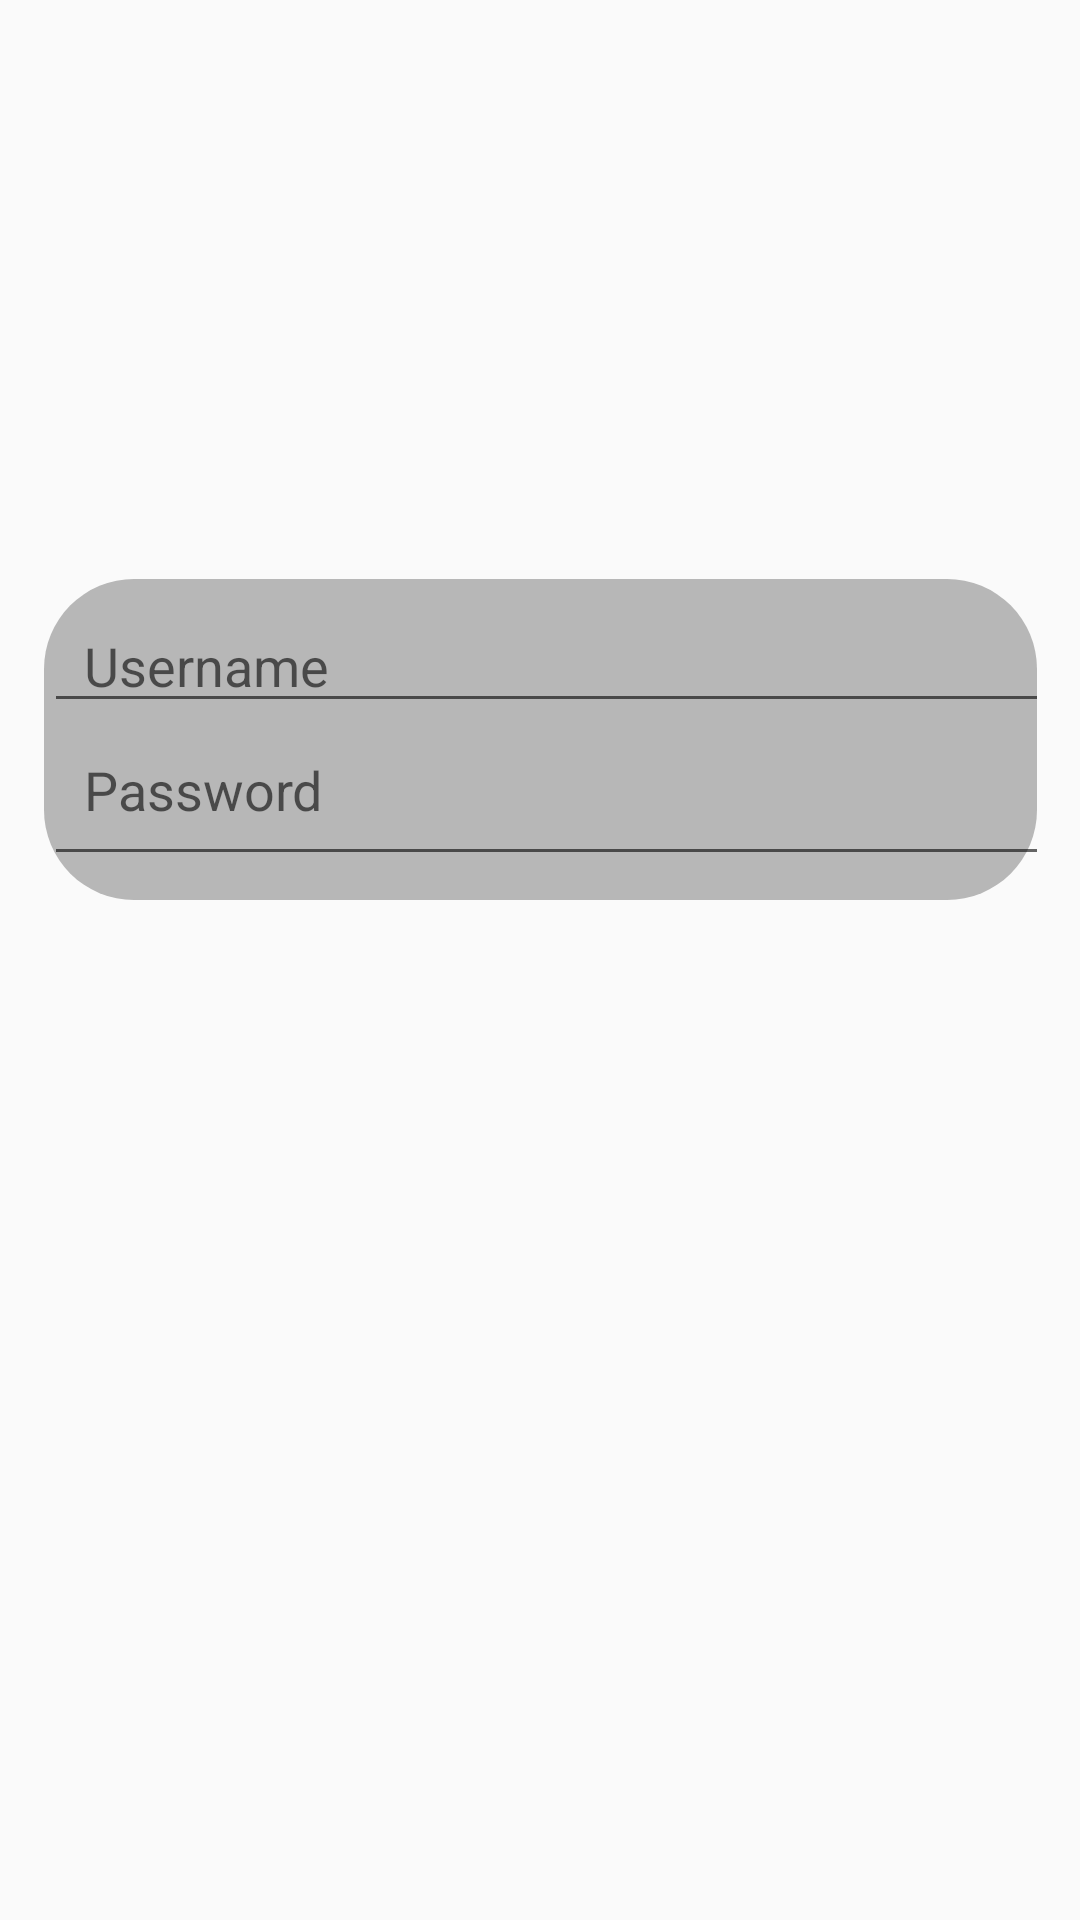

Reconstruct the res/layout file that produces this screen, plus the resources it refers to.
<!-- AndroidManifest.xml: application theme Theme.KupengFinance -->
<!-- res/layout/activity_login.xml -->
<?xml version="1.0" encoding="utf-8"?>
<androidx.constraintlayout.widget.ConstraintLayout xmlns:android="http://schemas.android.com/apk/res/android"
    xmlns:app="http://schemas.android.com/apk/res-auto"
    xmlns:tools="http://schemas.android.com/tools"
    android:layout_width="match_parent"
    android:layout_height="match_parent"
    tools:context=".LoginActivity">

    <TableLayout
        android:id="@+id/tableLayout"
        android:layout_width="331dp"
        android:layout_height="107dp"
        android:background="@drawable/custom_table"
        app:layout_constraintBottom_toBottomOf="parent"
        app:layout_constraintEnd_toEndOf="parent"
        app:layout_constraintStart_toStartOf="parent"
        app:layout_constraintTop_toTopOf="parent"
        app:layout_constraintVertical_bias="0.362">

        <TableRow
            android:layout_width="match_parent"
            android:layout_height="match_parent">

            <EditText
                android:id="@+id/usernameSignUp"
                android:layout_width="341dp"
                android:layout_height="match_parent"
                android:hint="Username"
                android:paddingTop="50px"
                android:paddingLeft="40px"/>
        </TableRow>

        <TableRow
            android:layout_width="match_parent"
            android:layout_height="match_parent">

            <EditText
                android:id="@+id/passwordSignUp"
                android:layout_width="341dp"
                android:layout_height="match_parent"
                android:hint="Password"
                android:inputType="textPassword"
                android:paddingBottom="50px"
                android:paddingLeft="40px"/>
        </TableRow>
    </TableLayout>

</androidx.constraintlayout.widget.ConstraintLayout>
<!-- resources referenced by this layout -->
<resources>
  <!-- drawable custom_table (drawable) -->
  <?xml version="1.0" encoding="utf-8"?>
  <shape xmlns:android="http://schemas.android.com/apk/res/android"
      android:shape="rectangle">
  
      <solid android:color="@color/gray"></solid>
      <corners android:radius="30dp"></corners>
  
  </shape>
  <style name="Theme.KupengFinance" parent="Theme.AppCompat.Light.NoActionBar">
          
          <item name="colorPrimary">@color/purple_500</item>
          <item name="colorPrimaryVariant">@color/purple_700</item>
          <item name="colorOnPrimary">@color/white</item>
          
          <item name="colorSecondary">@color/teal_200</item>
          <item name="colorSecondaryVariant">@color/teal_700</item>
          <item name="colorOnSecondary">@color/black</item>
          
          <item name="android:statusBarColor">?attr/colorPrimaryVariant</item>
          
      </style>
  <color name="gray">#B7B7B7</color>
  <color name="purple_500">#FF6200EE</color>
  <color name="purple_700">#FF3700B3</color>
  <color name="white">#FFFFFFFF</color>
  <color name="teal_200">#FF03DAC5</color>
  <color name="teal_700">#FF018786</color>
  <color name="black">#FF000000</color>
</resources>
